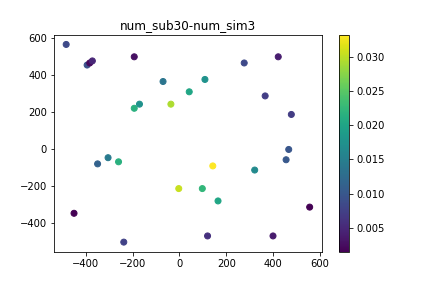

The data file committed next to this chart (first rows):
, time, x, y, subsidence
0, 0.0, -237.6, -505.7, 0.0
1, 0.0, -2.932, -215.2, 0.0
2, 0.0, 477.5, 187, 0.0
3, 0.0, 365.8, 287.6, 0.0
4, 0.0, 321.1, -114.7, 0.0
5, 0.0, 108.8, 376.9, 0.0
6, 0.0, -192.9, 499.9, 0.0
7, 0.0, 276.4, 466.3, 0.0
8, 0.0, 455.2, -58.8, 0.0
9, 0.0, -449.9, -349.3, 0.0
10, 0.0, 164.7, -282.3, 0.0
11, 0.0, -304.6, -47.62, 0.0
12, 0.0, -394, 455.2, 0.0
13, 0.0, -382.8, 466.3, 0.0
14, 0.0, -192.9, 220.5, 0.0
15, 0.0, 555.7, -315.8, 0.0
16, 0.0, 466.3, -2.932, 0.0
17, 0.0, -170.5, 242.9, 0.0
18, 0.0, 421.6, 499.9, 0.0
19, 0.0, 97.62, -215.2, 0.0
20, 0.0, -259.9, -69.97, 0.0
21, 0.0, -349.3, -81.14, 0.0
22, 0.0, -36.45, 242.9, 0.0
23, 0.0, -371.6, 477.5, 0.0
24, 0.0, 120, -472.2, 0.0
25, 0.0, -483.4, 566.9, 0.0
26, 0.0, 142.3, -92.32, 0.0
27, 0.0, -69.97, 365.8, 0.0
28, 0.0, 399.3, -472.2, 0.0
29, 0.0, 41.76, 309.9, 0.0
30, 12.0, -237.6, -505.7, 0.0005718
31, 12.0, -2.932, -215.2, 0.002825
32, 12.0, 477.5, 187, 0.0004677
33, 12.0, 365.8, 287.6, 0.0009534
34, 12.0, 321.1, -114.7, 0.001413
35, 12.0, 108.8, 376.9, 0.001665
36, 12.0, -192.9, 499.9, 0.0007686
37, 12.0, 276.4, 466.3, 0.0007287
38, 12.0, 455.2, -58.8, 0.0008016
39, 12.0, -449.9, -349.3, 0.0001417
40, 12.0, 164.7, -282.3, 0.001849
41, 12.0, -304.6, -47.62, 0.001222
42, 12.0, -394, 455.2, 0.00047
43, 12.0, -382.8, 466.3, 0.0005119
44, 12.0, -192.9, 220.5, 0.001732
45, 12.0, 555.7, -315.8, 0.0003166
46, 12.0, 466.3, -2.932, 0.001017
47, 12.0, -170.5, 242.9, 0.001857
48, 12.0, 421.6, 499.9, 0.0007758
49, 12.0, 97.62, -215.2, 0.002427
50, 12.0, -259.9, -69.97, 0.00191
51, 12.0, -349.3, -81.14, 0.001329
52, 12.0, -36.45, 242.9, 0.002745
53, 12.0, -371.6, 477.5, 0.0006517
54, 12.0, 120, -472.2, 0.0009184
55, 12.0, -483.4, 566.9, 6.257281909177372e-05
56, 12.0, 142.3, -92.32, 0.003032
57, 12.0, -69.97, 365.8, 0.001434
58, 12.0, 399.3, -472.2, 0.000677
59, 12.0, 41.76, 309.9, 0.001974
... 270 more rows
